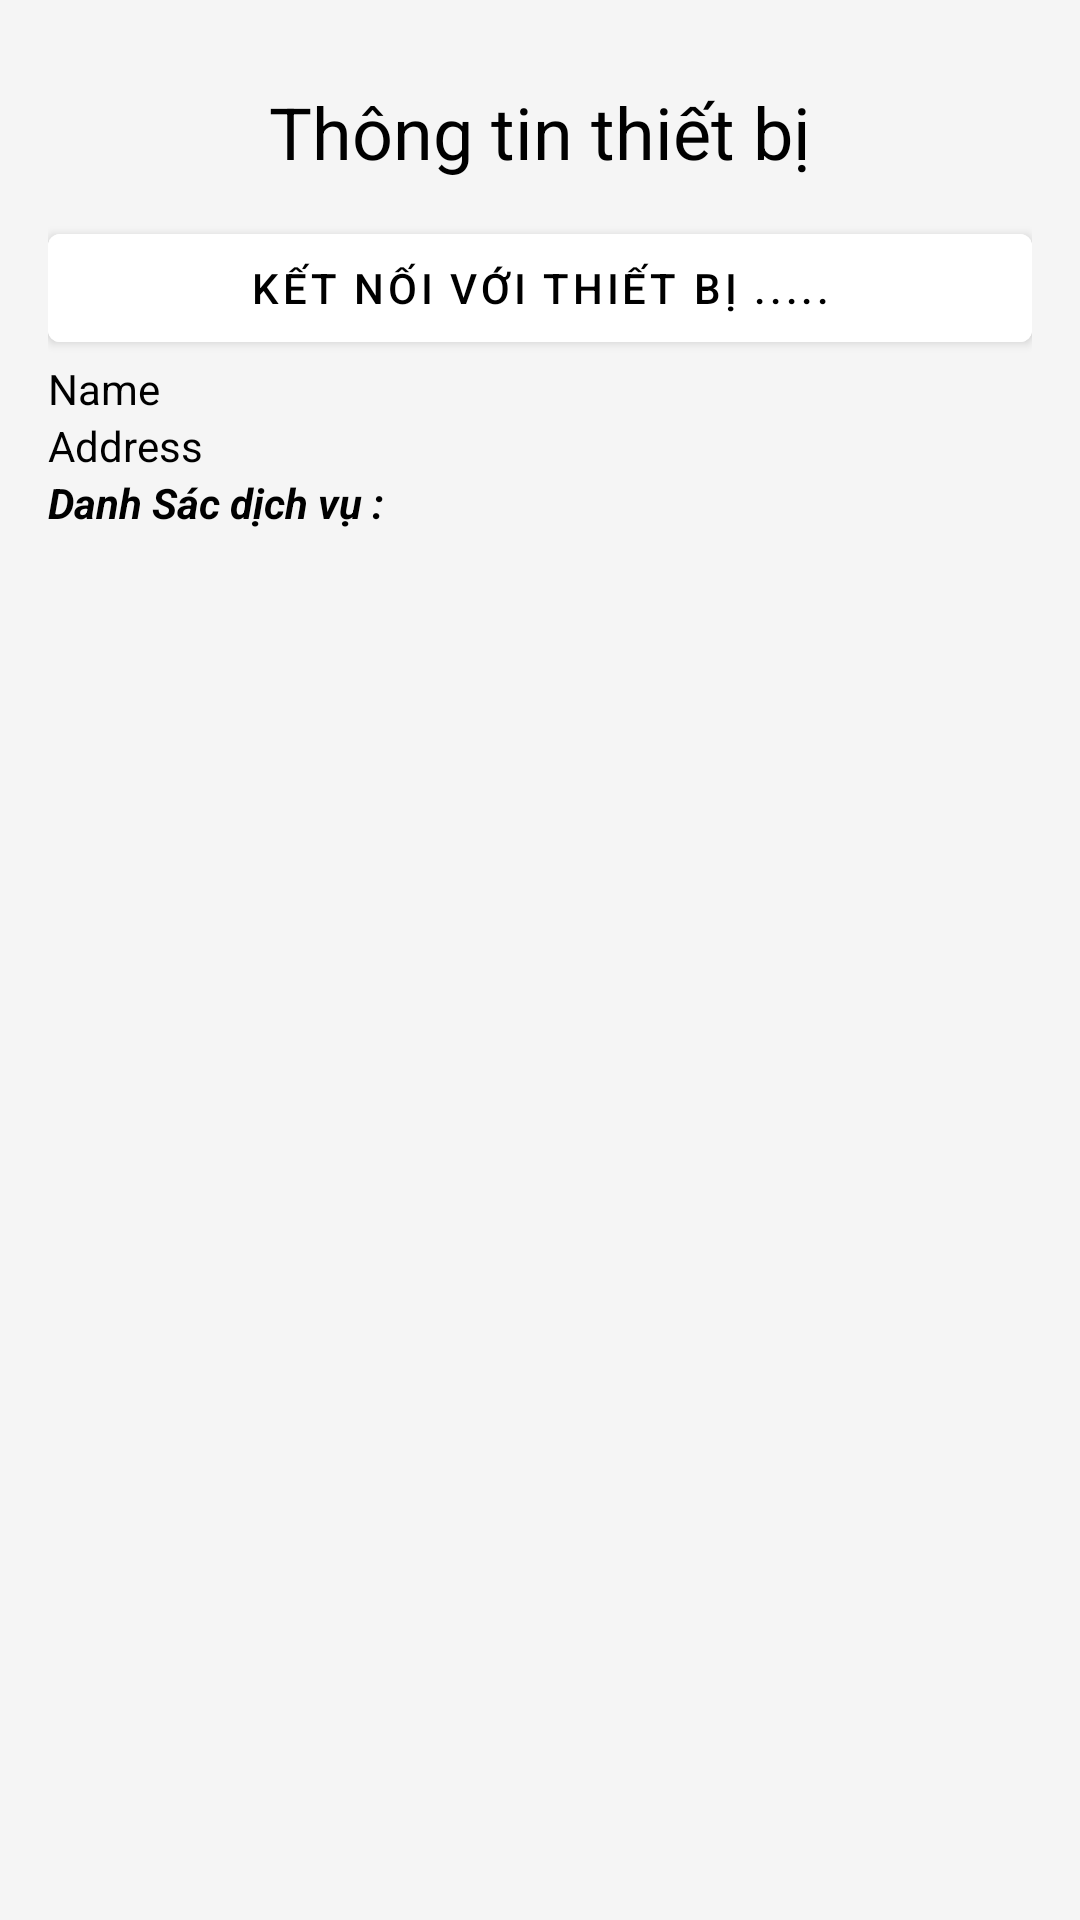

This screen was rendered from an Android layout file. Write that file and the resources it references.
<!-- AndroidManifest.xml: application theme Theme.BLEScan -->
<!-- res/layout/details_device_frg.xml -->
<?xml version="1.0" encoding="utf-8"?>
<LinearLayout xmlns:android="http://schemas.android.com/apk/res/android"
    xmlns:app="http://schemas.android.com/apk/res-auto"
    xmlns:tools="http://schemas.android.com/tools"
    android:layout_width="match_parent"
    android:layout_height="match_parent"
    android:background="#F5F5F5"
    android:orientation="vertical"
    android:padding="@dimen/padding16dp"
    tools:context=".view.DeviceDetailsFragment">

    <androidx.appcompat.widget.Toolbar
        android:id="@+id/toolbar_top"
        android:layout_width="match_parent"
        android:layout_height="wrap_content"
        android:minHeight="?android:attr/actionBarSize">

        <ImageView
            android:id="@+id/close"
            android:layout_width="wrap_content"
            android:layout_height="wrap_content"
            android:backgroundTint="@color/black"
            android:background="@drawable/ic_baseline_close_24"
            android:contentDescription="close" />

        <TextView
            android:id="@+id/toolbar_title"
            android:layout_width="wrap_content"
            android:layout_height="wrap_content"
            android:layout_gravity="center"
            android:text="Thông tin thiết bị"
            android:textColor="@color/black"
            android:textSize="24dp" />


    </androidx.appcompat.widget.Toolbar>


    <Button
        android:id="@+id/button_connect"
        android:layout_width="match_parent"
        android:layout_height="wrap_content"
        android:backgroundTint="@color/white"
        android:text="Kết nối với thiết bị ....."
        android:textColor="@color/black"
        android:textSize="14dp"
        app:layout_constraintBottom_toBottomOf="parent"
        app:layout_constraintEnd_toEndOf="parent"
        app:layout_constraintTop_toTopOf="parent" />

    <TextView
        android:id="@+id/device_details_name"
        android:layout_width="wrap_content"
        android:layout_height="wrap_content"
        android:text="Name"
        android:textColor="@color/black" />

    <TextView
        android:id="@+id/device_details_address"
        android:layout_width="wrap_content"
        android:layout_height="wrap_content"
        android:text="Address"
        android:textColor="@color/black" />

    <TextView
        android:id="@+id/service"
        android:layout_width="match_parent"
        android:layout_height="wrap_content"
        android:text="Danh Sác dịch vụ : "
        android:textColor="@color/black"
        android:textSize="14sp"
        android:textStyle="bold|italic" />

    <TextView
        android:id="@+id/all_service"
        android:layout_width="match_parent"
        android:layout_height="wrap_content"
        android:text=""
        android:textColor="@color/black" />
</LinearLayout>
<!-- resources referenced by this layout -->
<resources>
  <color name="black">#FF000000</color>
  <color name="white">#FFFFFFFF</color>
  <dimen name="padding16dp">16dp</dimen>
  <style name="Theme.BLEScan" parent="Theme.MaterialComponents.DayNight.DarkActionBar">
          
          <item name="colorPrimary">@color/purple_500</item>
          <item name="colorPrimaryVariant">@color/purple_700</item>
          <item name="colorOnPrimary">@color/white</item>
          
          <item name="colorSecondary">@color/teal_200</item>
          <item name="colorSecondaryVariant">@color/teal_700</item>
          <item name="colorOnSecondary">@color/black</item>
          
          <item name="android:statusBarColor" tools:targetApi="l">?attr/colorPrimaryVariant</item>
          
      </style>
  <color name="purple_500">#FF6200EE</color>
  <color name="purple_700">#FF3700B3</color>
  <color name="teal_200">#FF03DAC5</color>
  <color name="teal_700">#FF018786</color>
</resources>
